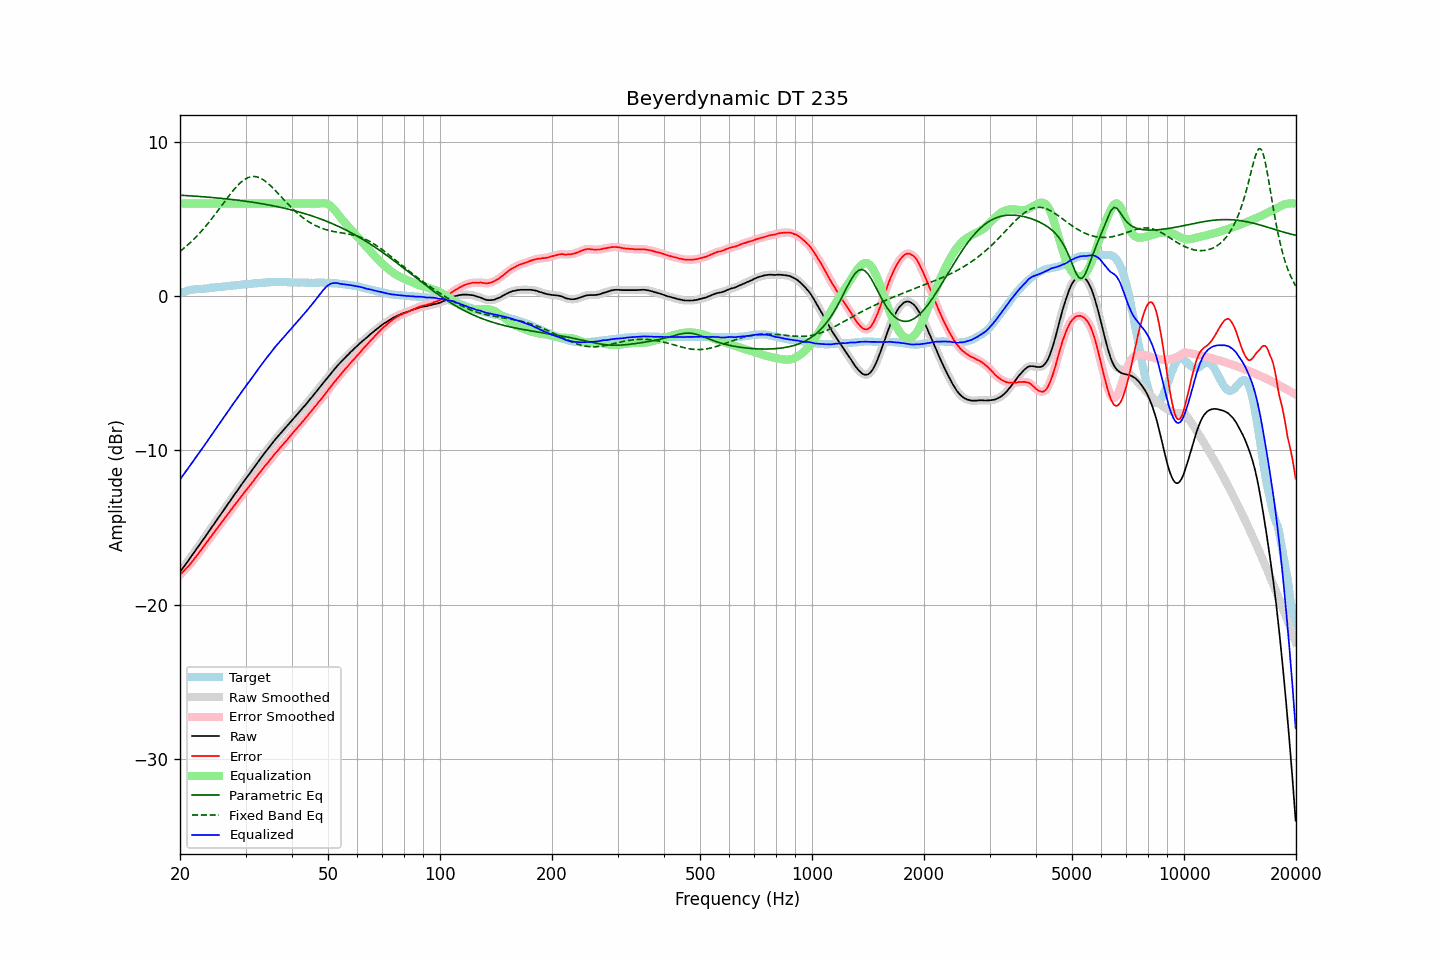

The file beside this chart, header and first rows:
frequency, raw, error, smoothed, error_smoothed, equalization, parametric_eq, fixed_band_eq, equalized_raw, equalized_smoothed, target
20.00, -17.88, -18.07, -17.88, -18.07, 6.00, 6.54, 2.90, -11.88, -11.88, 0.19
20.20, -17.74, -17.97, -17.74, -17.96, 6.00, 6.53, 2.98, -11.74, -11.74, 0.23
20.40, -17.59, -17.86, -17.60, -17.86, 6.00, 6.53, 3.06, -11.59, -11.60, 0.27
20.61, -17.46, -17.74, -17.46, -17.75, 6.00, 6.52, 3.15, -11.46, -11.46, 0.28
20.81, -17.31, -17.64, -17.31, -17.64, 6.00, 6.51, 3.24, -11.31, -11.31, 0.32
21.02, -17.17, -17.54, -17.17, -17.53, 6.00, 6.51, 3.33, -11.17, -11.17, 0.36
21.23, -17.02, -17.41, -17.03, -17.41, 6.00, 6.50, 3.43, -11.02, -11.03, 0.38
21.44, -16.88, -17.29, -16.88, -17.28, 6.00, 6.49, 3.53, -10.88, -10.88, 0.40
21.66, -16.74, -17.16, -16.73, -17.15, 6.00, 6.49, 3.62, -10.74, -10.73, 0.42
21.87, -16.58, -17.01, -16.59, -17.02, 6.00, 6.48, 3.73, -10.58, -10.59, 0.43
22.09, -16.44, -16.89, -16.44, -16.89, 6.00, 6.47, 3.83, -10.44, -10.44, 0.45
22.31, -16.29, -16.75, -16.29, -16.75, 6.00, 6.46, 3.94, -10.29, -10.29, 0.46
22.54, -16.15, -16.61, -16.14, -16.61, 6.00, 6.46, 4.05, -10.15, -10.14, 0.46
22.76, -15.99, -16.46, -16.00, -16.47, 6.00, 6.45, 4.17, -9.99, -10.00, 0.47
22.99, -15.85, -16.32, -15.85, -16.32, 6.00, 6.44, 4.29, -9.85, -9.85, 0.47
23.22, -15.70, -16.18, -15.70, -16.18, 6.00, 6.43, 4.41, -9.70, -9.70, 0.48
23.45, -15.55, -16.04, -15.56, -16.04, 6.00, 6.42, 4.53, -9.55, -9.56, 0.49
23.69, -15.41, -15.90, -15.40, -15.91, 6.00, 6.42, 4.66, -9.41, -9.40, 0.50
23.92, -15.25, -15.77, -15.25, -15.77, 6.00, 6.41, 4.78, -9.25, -9.25, 0.52
24.16, -15.10, -15.64, -15.10, -15.64, 6.00, 6.40, 4.91, -9.10, -9.10, 0.54
24.40, -14.95, -15.50, -14.95, -15.50, 6.00, 6.39, 5.05, -8.95, -8.95, 0.55
24.65, -14.80, -15.35, -14.80, -15.36, 6.00, 6.38, 5.18, -8.80, -8.80, 0.55
24.89, -14.65, -15.22, -14.65, -15.22, 6.00, 6.37, 5.32, -8.65, -8.65, 0.57
25.14, -14.50, -15.08, -14.50, -15.08, 6.00, 6.36, 5.46, -8.50, -8.50, 0.58
25.39, -14.35, -14.94, -14.35, -14.94, 6.00, 6.35, 5.60, -8.35, -8.35, 0.59
25.65, -14.20, -14.80, -14.20, -14.80, 6.00, 6.34, 5.74, -8.20, -8.20, 0.59
25.91, -14.06, -14.66, -14.05, -14.66, 6.00, 6.33, 5.88, -8.06, -8.05, 0.60
26.16, -13.90, -14.51, -13.90, -14.52, 6.00, 6.32, 6.02, -7.90, -7.90, 0.61
26.43, -13.76, -14.38, -13.75, -14.38, 6.00, 6.31, 6.16, -7.76, -7.75, 0.62
26.69, -13.60, -14.24, -13.60, -14.24, 6.00, 6.30, 6.30, -7.60, -7.60, 0.64
26.96, -13.46, -14.11, -13.46, -14.11, 6.00, 6.29, 6.44, -7.46, -7.46, 0.65
27.23, -13.31, -13.97, -13.30, -13.97, 6.00, 6.27, 6.57, -7.31, -7.30, 0.66
27.50, -13.15, -13.83, -13.15, -13.83, 6.00, 6.26, 6.71, -7.15, -7.15, 0.68
27.77, -13.00, -13.68, -13.00, -13.69, 6.00, 6.25, 6.83, -7.00, -7.00, 0.68
28.05, -12.85, -13.55, -12.86, -13.55, 6.00, 6.24, 6.96, -6.85, -6.86, 0.70
28.33, -12.71, -13.41, -12.71, -13.41, 6.00, 6.23, 7.07, -6.71, -6.71, 0.70
28.62, -12.57, -13.28, -12.56, -13.27, 6.00, 6.21, 7.19, -6.57, -6.56, 0.71
28.90, -12.41, -13.14, -12.42, -13.14, 6.00, 6.20, 7.29, -6.41, -6.42, 0.72
29.19, -12.26, -13.00, -12.27, -13.00, 6.00, 6.19, 7.39, -6.26, -6.27, 0.73
29.48, -12.12, -12.87, -12.12, -12.87, 6.00, 6.17, 7.47, -6.12, -6.12, 0.75
29.78, -11.98, -12.74, -11.97, -12.73, 6.00, 6.16, 7.55, -5.98, -5.97, 0.76
30.08, -11.83, -12.60, -11.83, -12.60, 6.00, 6.15, 7.61, -5.83, -5.83, 0.77
30.38, -11.70, -12.47, -11.69, -12.47, 6.00, 6.13, 7.66, -5.70, -5.69, 0.78
30.68, -11.55, -12.34, -11.55, -12.34, 6.00, 6.12, 7.70, -5.55, -5.55, 0.79
30.99, -11.42, -12.21, -11.41, -12.21, 6.00, 6.10, 7.73, -5.42, -5.41, 0.80
31.30, -11.27, -12.07, -11.27, -12.08, 6.00, 6.08, 7.75, -5.27, -5.27, 0.80
31.61, -11.12, -11.95, -11.12, -11.94, 6.00, 6.07, 7.75, -5.12, -5.12, 0.82
31.93, -10.98, -11.80, -10.98, -11.80, 6.00, 6.05, 7.74, -4.98, -4.98, 0.82
32.24, -10.83, -11.66, -10.83, -11.66, 6.00, 6.04, 7.72, -4.83, -4.83, 0.83
32.57, -10.69, -11.52, -10.69, -11.53, 6.00, 6.02, 7.69, -4.69, -4.69, 0.84
32.89, -10.54, -11.40, -10.54, -11.39, 6.00, 6.00, 7.64, -4.54, -4.54, 0.86
33.22, -10.40, -11.26, -10.40, -11.26, 6.00, 5.98, 7.59, -4.40, -4.40, 0.85
33.55, -10.26, -11.14, -10.26, -11.13, 6.00, 5.97, 7.53, -4.26, -4.26, 0.87
33.89, -10.12, -11.00, -10.13, -11.00, 6.00, 5.95, 7.45, -4.12, -4.13, 0.87
34.23, -9.99, -10.88, -9.99, -10.88, 6.00, 5.93, 7.37, -3.99, -3.99, 0.89
34.57, -9.86, -10.75, -9.86, -10.75, 6.00, 5.91, 7.28, -3.86, -3.86, 0.89
34.92, -9.73, -10.62, -9.73, -10.62, 6.00, 5.89, 7.19, -3.73, -3.73, 0.90
35.27, -9.60, -10.50, -9.59, -10.49, 6.00, 5.87, 7.09, -3.60, -3.59, 0.90
35.62, -9.45, -10.36, -9.46, -10.36, 6.00, 5.85, 6.98, -3.45, -3.46, 0.90
35.97, -9.32, -10.22, -9.33, -10.23, 6.00, 5.83, 6.87, -3.32, -3.33, 0.90
... 635 more rows
